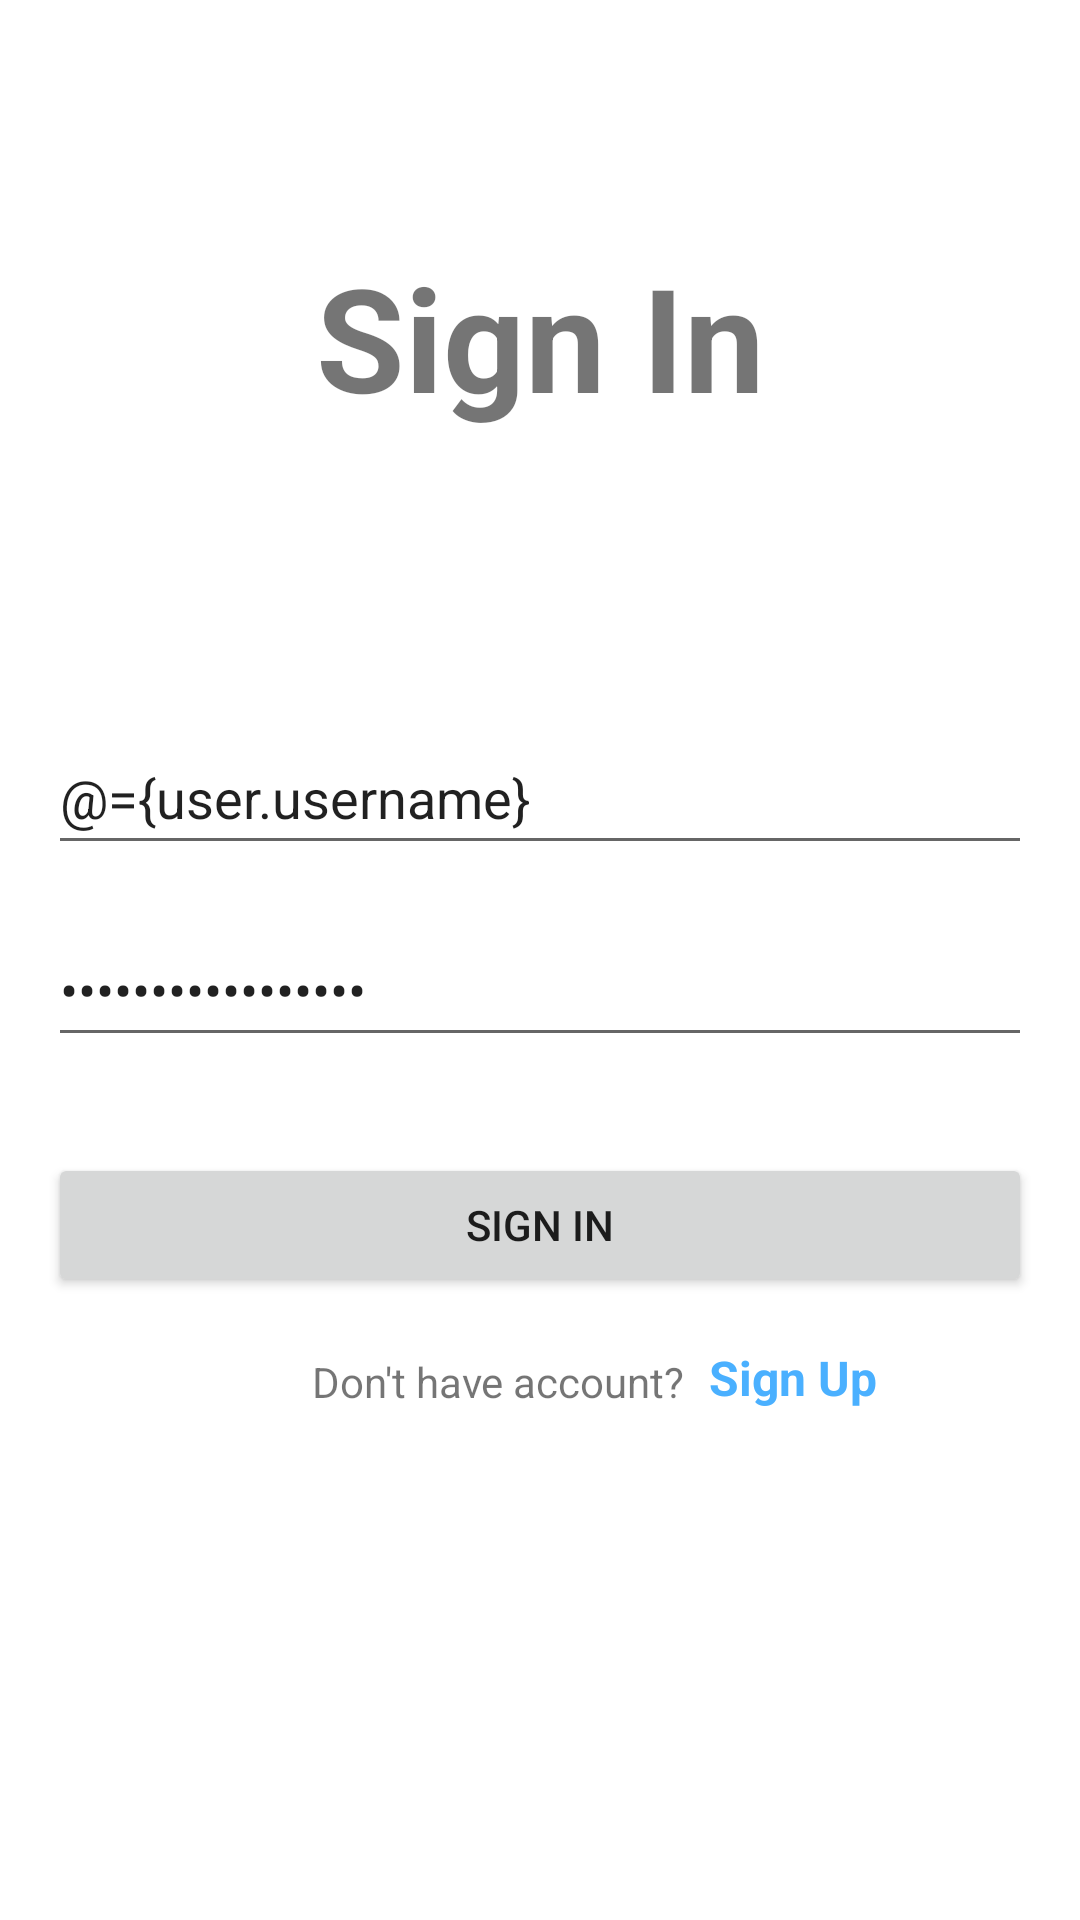

Here is an Android app screen rendered from its layout file. Give the layout XML and the strings, colors and styles it references.
<!-- AndroidManifest.xml: application theme Theme.UasANMP -->
<!-- res/layout/fragment_sign_in.xml -->
<?xml version="1.0" encoding="utf-8"?>
<layout>
    <data>
        <variable
            name="user"
            type="com.example.uasanmp.model.User" />
        <variable
            name="signinlistener"
            type="com.example.uasanmp.view.ButtonSignInListener" />
        <variable
            name="signuplistener"
            type="com.example.uasanmp.view.TextSignUpListener" />
    </data>
    <FrameLayout xmlns:android="http://schemas.android.com/apk/res/android"
        xmlns:app="http://schemas.android.com/apk/res-auto"
        xmlns:tools="http://schemas.android.com/tools"
        android:layout_width="match_parent"
        android:layout_height="match_parent"
        tools:context=".view.SignInFragment">

        <androidx.constraintlayout.widget.ConstraintLayout
            android:layout_width="match_parent"
            android:padding="16dp"
            android:layout_height="match_parent">

            <TextView
                android:id="@+id/textViewTitle"
                android:layout_width="wrap_content"
                android:layout_height="wrap_content"
                android:layout_marginTop="64dp"
                android:text="Sign In"
                android:textSize="48sp"
                android:textStyle="bold"
                app:layout_constraintEnd_toEndOf="parent"
                app:layout_constraintStart_toStartOf="parent"
                app:layout_constraintTop_toTopOf="parent" />

            <EditText
                android:id="@+id/editTextUsername"
                android:layout_width="0dp"
                android:layout_height="wrap_content"
                android:layout_marginTop="96dp"
                android:hint="Username"
                android:text="@={user.username}"
                android:minHeight="48dp"
                app:layout_constraintEnd_toEndOf="parent"
                app:layout_constraintStart_toStartOf="parent"
                app:layout_constraintTop_toBottomOf="@+id/textViewTitle" />

            <EditText
                android:id="@+id/editTextPassword"
                android:layout_width="0dp"
                android:layout_height="wrap_content"
                android:layout_marginTop="16dp"
                android:hint="Password"
                android:text="@={user.password}"
                android:inputType="textPassword"
                android:minHeight="48dp"
                app:layout_constraintEnd_toEndOf="parent"
                app:layout_constraintStart_toStartOf="parent"
                app:layout_constraintTop_toBottomOf="@+id/editTextUsername" />

            <Button
                android:id="@+id/buttonSignIn"
                android:layout_width="0dp"
                android:layout_height="wrap_content"
                android:text="Sign In"
                android:onClick="@{signinlistener::onButtonSignIn}"
                app:layout_constraintStart_toStartOf="parent"
                app:layout_constraintEnd_toEndOf="parent"
                app:layout_constraintTop_toBottomOf="@+id/editTextPassword"
                android:layout_marginTop="32dp" />

            <TextView
                android:id="@+id/dontHaveAccount"
                android:layout_width="wrap_content"
                android:layout_height="wrap_content"
                android:layout_marginStart="88dp"
                android:text="Don't have account?"
                app:layout_constraintBottom_toBottomOf="@+id/txtSignUp"
                app:layout_constraintStart_toStartOf="parent" />

            <TextView
                android:id="@+id/txtSignUp"
                android:layout_width="0dp"
                android:layout_height="wrap_content"
                android:layout_marginStart="8dp"
                android:layout_marginTop="16dp"
                android:clickable="true"
                android:text="Sign Up"
                android:onClick="@{signuplistener::onTextSignUp}"
                android:textColor="#4AB0FF"
                android:textSize="16sp"
                android:textStyle="bold"
                app:layout_constraintEnd_toEndOf="@+id/buttonSignIn"
                app:layout_constraintStart_toEndOf="@+id/dontHaveAccount"
                app:layout_constraintTop_toBottomOf="@+id/buttonSignIn" />

        </androidx.constraintlayout.widget.ConstraintLayout>
    </FrameLayout>
</layout>
<!-- resources referenced by this layout -->
<resources>
  <style name="Theme.UasANMP" parent="Theme.MaterialComponents.DayNight.DarkActionBar">
          
          <item name="colorPrimary">@color/purple_500</item>
          <item name="colorPrimaryVariant">@color/purple_700</item>
          <item name="colorOnPrimary">@color/white</item>
          
          <item name="colorSecondary">@color/teal_200</item>
          <item name="colorSecondaryVariant">@color/teal_700</item>
          <item name="colorOnSecondary">@color/black</item>
          
          <item name="android:statusBarColor">?attr/colorPrimaryVariant</item>
          
      </style>
  <!-- not gathered from this repository: default colours our renderer supplied (Android Studio template values) -->
  <color name="purple_500">#FF6200EE</color>
  <color name="purple_700">#FF3700B3</color>
  <color name="teal_200">#FF03DAC5</color>
  <color name="teal_700">#FF018786</color>
  <color name="black">#FF000000</color>
  <color name="white">#FFFFFFFF</color>
</resources>
